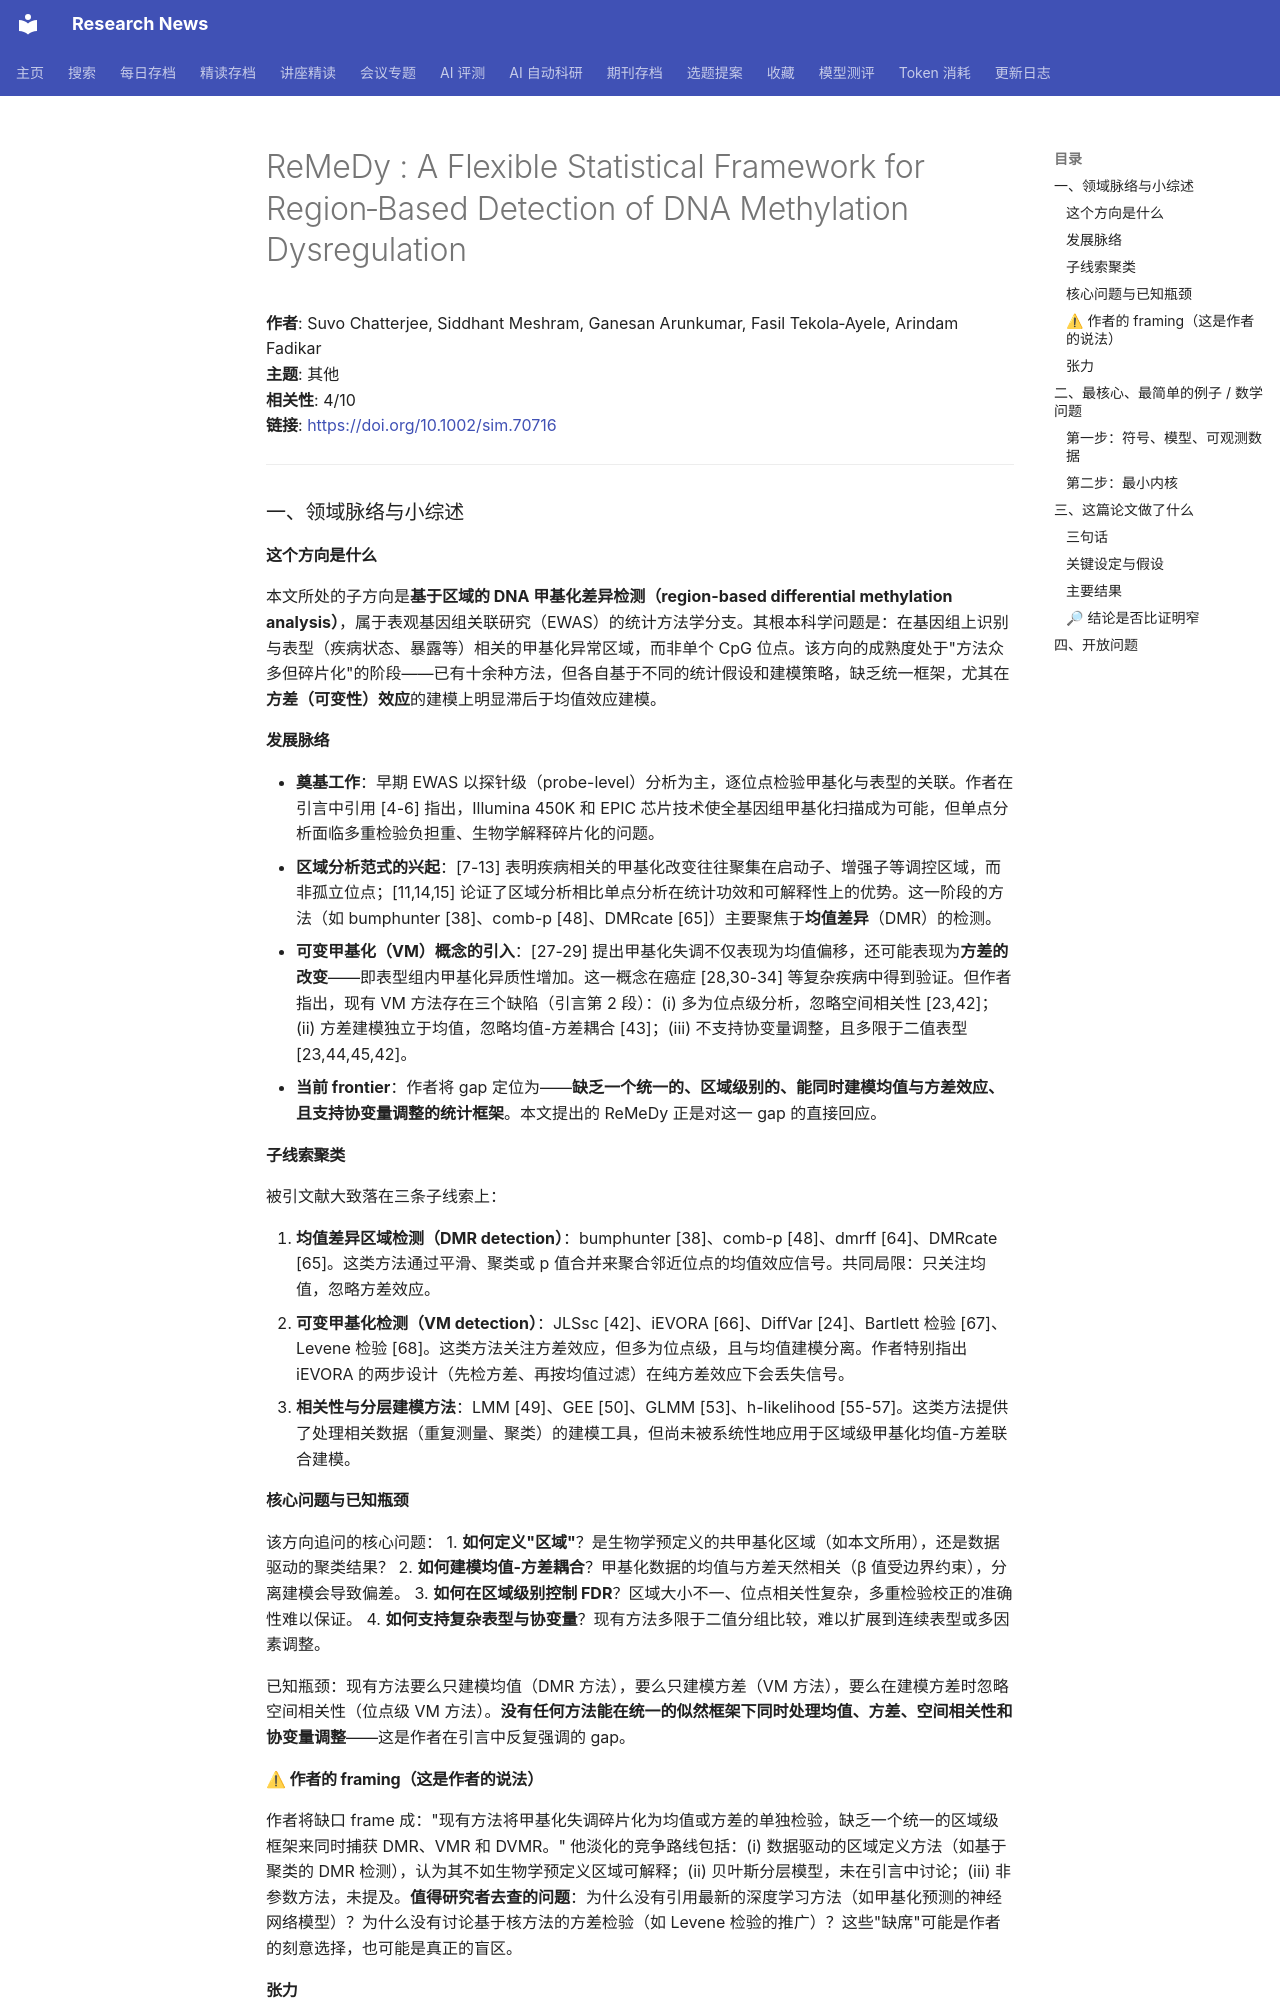

repository: cxy0714/research-news · page: deep_reads/2026-10-12-10.1002_sim.70716/index.html · generator: mkdocs

# <scp>ReMeDy</scp> : A Flexible Statistical Framework for Region‐Based Detection of <scp>DNA</scp> Methylation Dysregulation

**作者**: Suvo Chatterjee, Siddhant Meshram, Ganesan Arunkumar, Fasil Tekola‐Ayele, Arindam Fadikar  
**主题**: 其他  
**相关性**: 4/10  
**链接**: <https://doi.org/10.1002/sim.70716>

---

### 一、领域脉络与小综述

#### 这个方向是什么

本文所处的子方向是**基于区域的 DNA 甲基化差异检测（region-based differential methylation analysis）**，属于表观基因组关联研究（EWAS）的统计方法学分支。其根本科学问题是：在基因组上识别与表型（疾病状态、暴露等）相关的甲基化异常区域，而非单个 CpG 位点。该方向的成熟度处于"方法众多但碎片化"的阶段——已有十余种方法，但各自基于不同的统计假设和建模策略，缺乏统一框架，尤其在**方差（可变性）效应**的建模上明显滞后于均值效应建模。

#### 发展脉络

- **奠基工作**：早期 EWAS 以探针级（probe-level）分析为主，逐位点检验甲基化与表型的关联。作者在引言中引用 [4-6] 指出，Illumina 450K 和 EPIC 芯片技术使全基因组甲基化扫描成为可能，但单点分析面临多重检验负担重、生物学解释碎片化的问题。
- **区域分析范式的兴起**：[7-13] 表明疾病相关的甲基化改变往往聚集在启动子、增强子等调控区域，而非孤立位点；[11,14,15] 论证了区域分析相比单点分析在统计功效和可解释性上的优势。这一阶段的方法（如 bumphunter [38]、comb-p [48]、DMRcate [65]）主要聚焦于**均值差异**（DMR）的检测。
- **可变甲基化（VM）概念的引入**：[27-29] 提出甲基化失调不仅表现为均值偏移，还可能表现为**方差的改变**——即表型组内甲基化异质性增加。这一概念在癌症 [28,30-34] 等复杂疾病中得到验证。但作者指出，现有 VM 方法存在三个缺陷（引言第 2 段）：(i) 多为位点级分析，忽略空间相关性 [23,42]；(ii) 方差建模独立于均值，忽略均值-方差耦合 [43]；(iii) 不支持协变量调整，且多限于二值表型 [23,44,45,42]。
- **当前 frontier**：作者将 gap 定位为——**缺乏一个统一的、区域级别的、能同时建模均值与方差效应、且支持协变量调整的统计框架**。本文提出的 ReMeDy 正是对这一 gap 的直接回应。

#### 子线索聚类

被引文献大致落在三条子线索上：

1. **均值差异区域检测（DMR detection）**：bumphunter [38]、comb-p [48]、dmrff [64]、DMRcate [65]。这类方法通过平滑、聚类或 p 值合并来聚合邻近位点的均值效应信号。共同局限：只关注均值，忽略方差效应。
2. **可变甲基化检测（VM detection）**：JLSsc [42]、iEVORA [66]、DiffVar [24]、Bartlett 检验 [67]、Levene 检验 [68]。这类方法关注方差效应，但多为位点级，且与均值建模分离。作者特别指出 iEVORA 的两步设计（先检方差、再按均值过滤）在纯方差效应下会丢失信号。
3. **相关性与分层建模方法**：LMM [49]、GEE [50]、GLMM [53]、h-likelihood [55-57]。这类方法提供了处理相关数据（重复测量、聚类）的建模工具，但尚未被系统性地应用于区域级甲基化均值-方差联合建模。

#### 核心问题与已知瓶颈

该方向追问的核心问题：
1. **如何定义"区域"**？是生物学预定义的共甲基化区域（如本文所用），还是数据驱动的聚类结果？
2. **如何建模均值-方差耦合**？甲基化数据的均值与方差天然相关（β 值受边界约束），分离建模会导致偏差。
3. **如何在区域级别控制 FDR**？区域大小不一、位点相关性复杂，多重检验校正的准确性难以保证。
4. **如何支持复杂表型与协变量**？现有方法多限于二值分组比较，难以扩展到连续表型或多因素调整。

已知瓶颈：现有方法要么只建模均值（DMR 方法），要么只建模方差（VM 方法），要么在建模方差时忽略空间相关性（位点级 VM 方法）。**没有任何方法能在统一的似然框架下同时处理均值、方差、空间相关性和协变量调整**——这是作者在引言中反复强调的 gap。

#### ⚠ 作者的 framing（这是作者的说法）

作者将缺口 frame 成："现有方法将甲基化失调碎片化为均值或方差的单独检验，缺乏一个统一的区域级框架来同时捕获 DMR、VMR 和 DVMR。" 他淡化的竞争路线包括：(i) 数据驱动的区域定义方法（如基于聚类的 DMR 检测），认为其不如生物学预定义区域可解释；(ii) 贝叶斯分层模型，未在引言中讨论；(iii) 非参数方法，未提及。**值得研究者去查的问题**：为什么没有引用最新的深度学习方法（如甲基化预测的神经网络模型）？为什么没有讨论基于核方法的方差检验（如 Levene 检验的推广）？这些"缺席"可能是作者的刻意选择，也可能是真正的盲区。

#### 张力

未见明显对立引用。但存在一个微妙的张力：作者强调"生物学预定义的共甲基化区域"优于数据驱动方法，但引言 [14,15] 引用的区域分析优势恰恰部分建立在数据驱动的区域发现上。这一张力未被作者明确处理。

---

### 二、最核心、最简单的例子 / 数学问题
